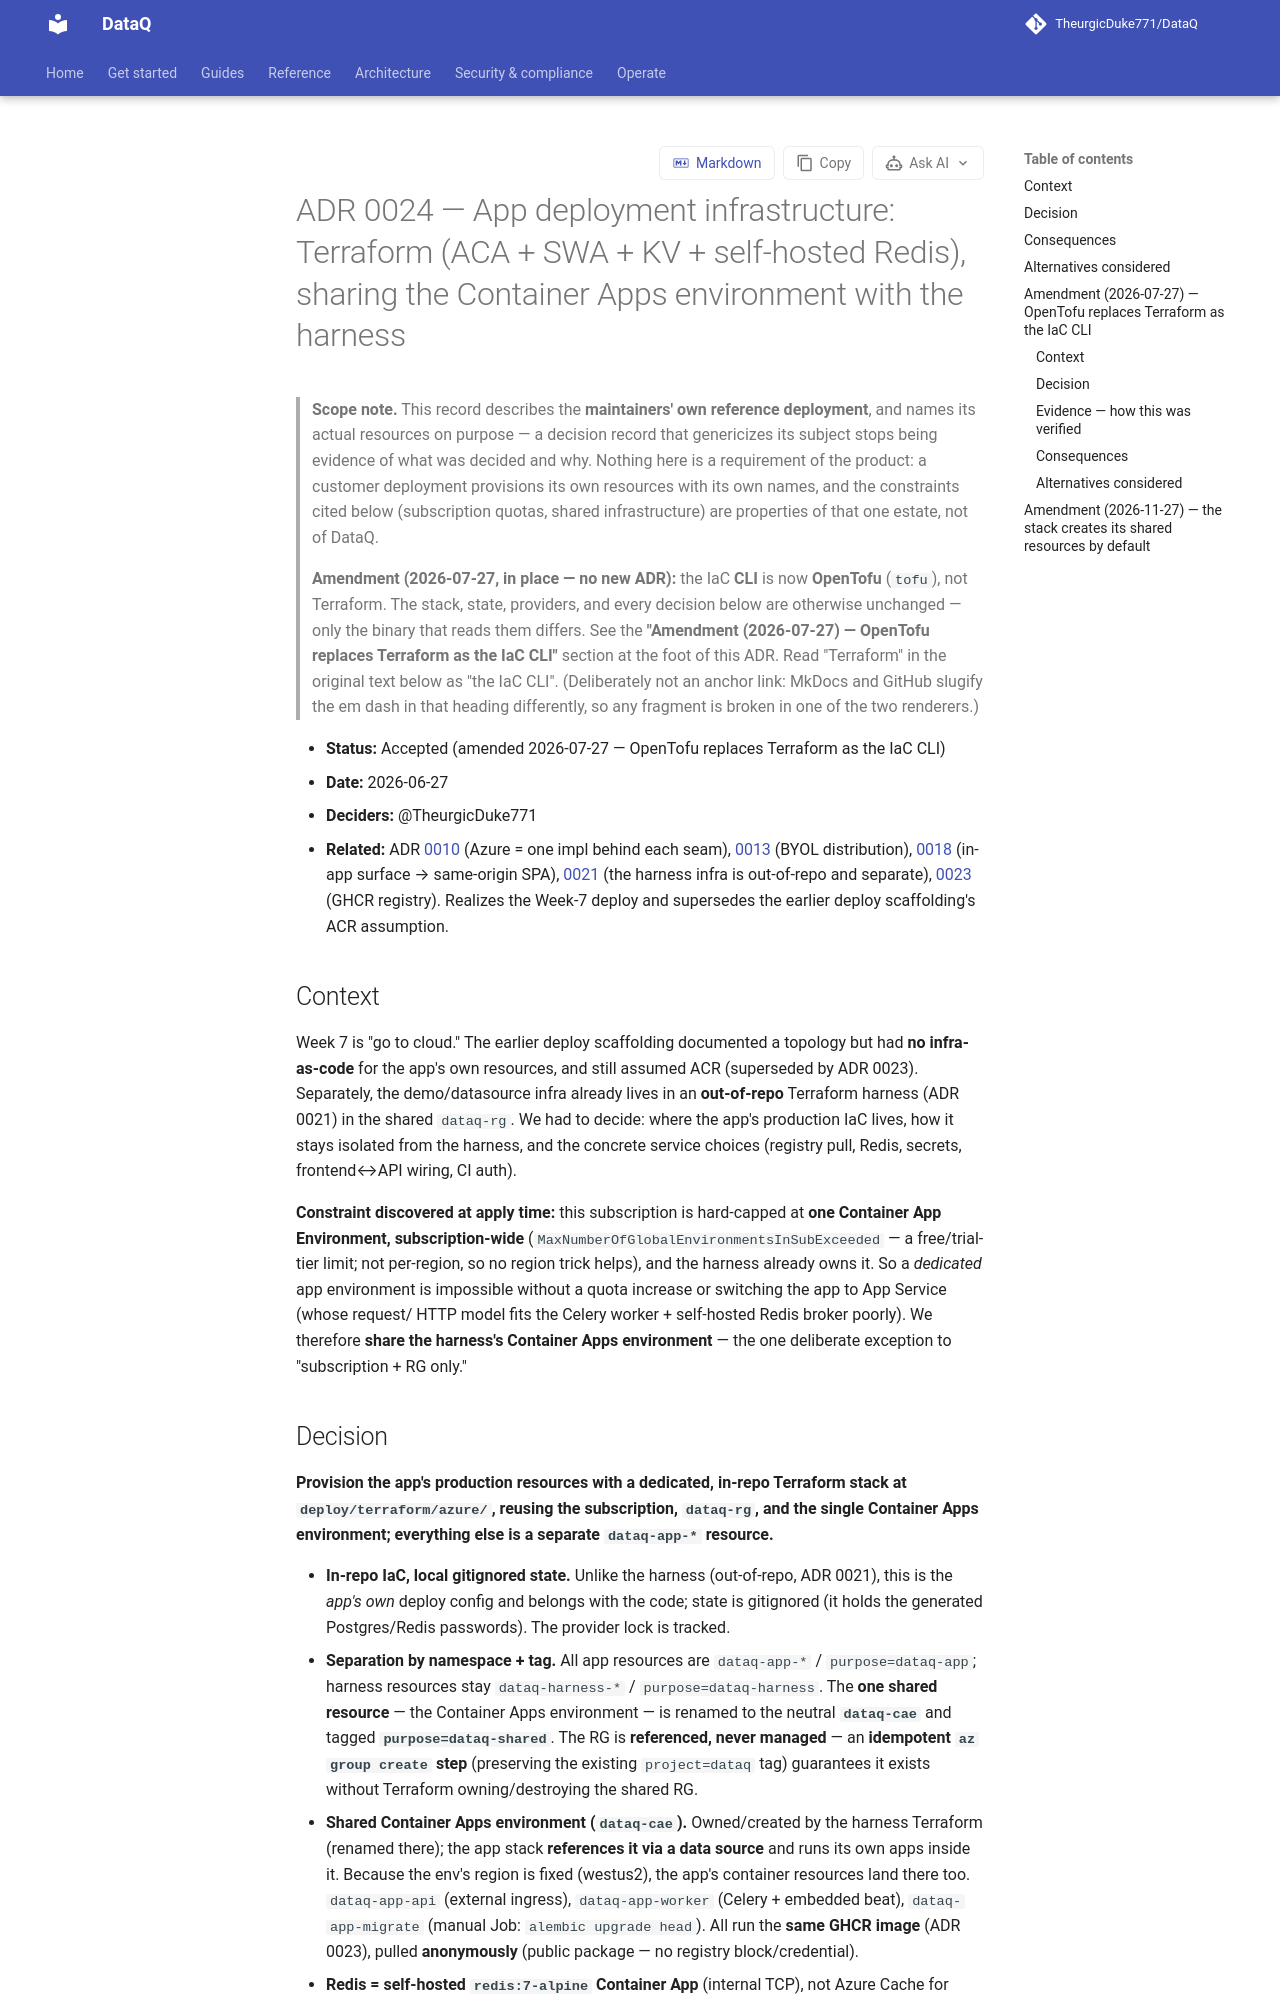

repository: TheurgicDuke771/DataQ · page: docs/latest/adr/0024-app-deployment-infrastructure/index.html · generator: mkdocs

# ADR 0024 — App deployment infrastructure: Terraform (ACA + SWA + KV + self-hosted Redis), sharing the Container Apps environment with the harness

> **Scope note.** This record describes the **maintainers' own reference deployment**,
> and names its actual resources on purpose — a decision record that genericizes its
> subject stops being evidence of what was decided and why. Nothing here is a
> requirement of the product: a customer deployment provisions its own resources with
> its own names, and the constraints cited below (subscription quotas, shared
> infrastructure) are properties of that one estate, not of DataQ.

> **Amendment (2026-07-27, in place — no new ADR):** the IaC **CLI** is now **OpenTofu**
> (`tofu`), not Terraform. The stack, state, providers, and every decision below are
> otherwise unchanged — only the binary that reads them differs. See the
> **"Amendment (2026-07-27) — OpenTofu replaces Terraform as the IaC CLI"** section
> at the foot of this ADR. Read "Terraform" in the original text below as "the IaC CLI".
> (Deliberately not an anchor link: MkDocs and GitHub slugify the em dash in that
> heading differently, so any fragment is broken in one of the two renderers.)

- **Status:** Accepted (amended 2026-07-27 — OpenTofu replaces Terraform as the IaC CLI)
- **Date:** 2026-06-27
- **Deciders:** @TheurgicDuke771
- **Related:** ADR [0010](0010-provider-agnostic-infrastructure-seams.md) (Azure = one impl behind each
  seam), [0013](0013-marketplace-distribution-and-anti-lock-in.md) (BYOL distribution), [0018](0018-results-surface-and-grafana-deferral.md)
  (in-app surface → same-origin SPA), [0021](0021-demo-test-data-environment-strategy.md) (the harness
  infra is out-of-repo and separate), [0023](0023-container-image-registry-ghcr.md) (GHCR registry).
  Realizes the Week-7 deploy and supersedes the #379 scaffolding's ACR assumption.

## Context

Week 7 is "go to cloud." The #379 scaffolding documented a topology but had **no infra-as-code** for the
app's own resources, and still assumed ACR (superseded by ADR 0023). Separately, the demo/datasource
infra already lives in an **out-of-repo** Terraform harness (ADR 0021) in the shared `dataq-rg`. We had
to decide: where the app's production IaC lives, how it stays isolated from the harness, and the
concrete service choices (registry pull, Redis, secrets, frontend↔API wiring, CI auth).

**Constraint discovered at apply time:** this subscription is hard-capped at **one Container App
Environment, subscription-wide** (`MaxNumberOfGlobalEnvironmentsInSubExceeded` — a free/trial-tier
limit; not per-region, so no region trick helps), and the harness already owns it. So a *dedicated* app
environment is impossible without a quota increase or switching the app to App Service (whose request/
HTTP model fits the Celery worker + self-hosted Redis broker poorly). We therefore **share the harness's
Container Apps environment** — the one deliberate exception to "subscription + RG only."
